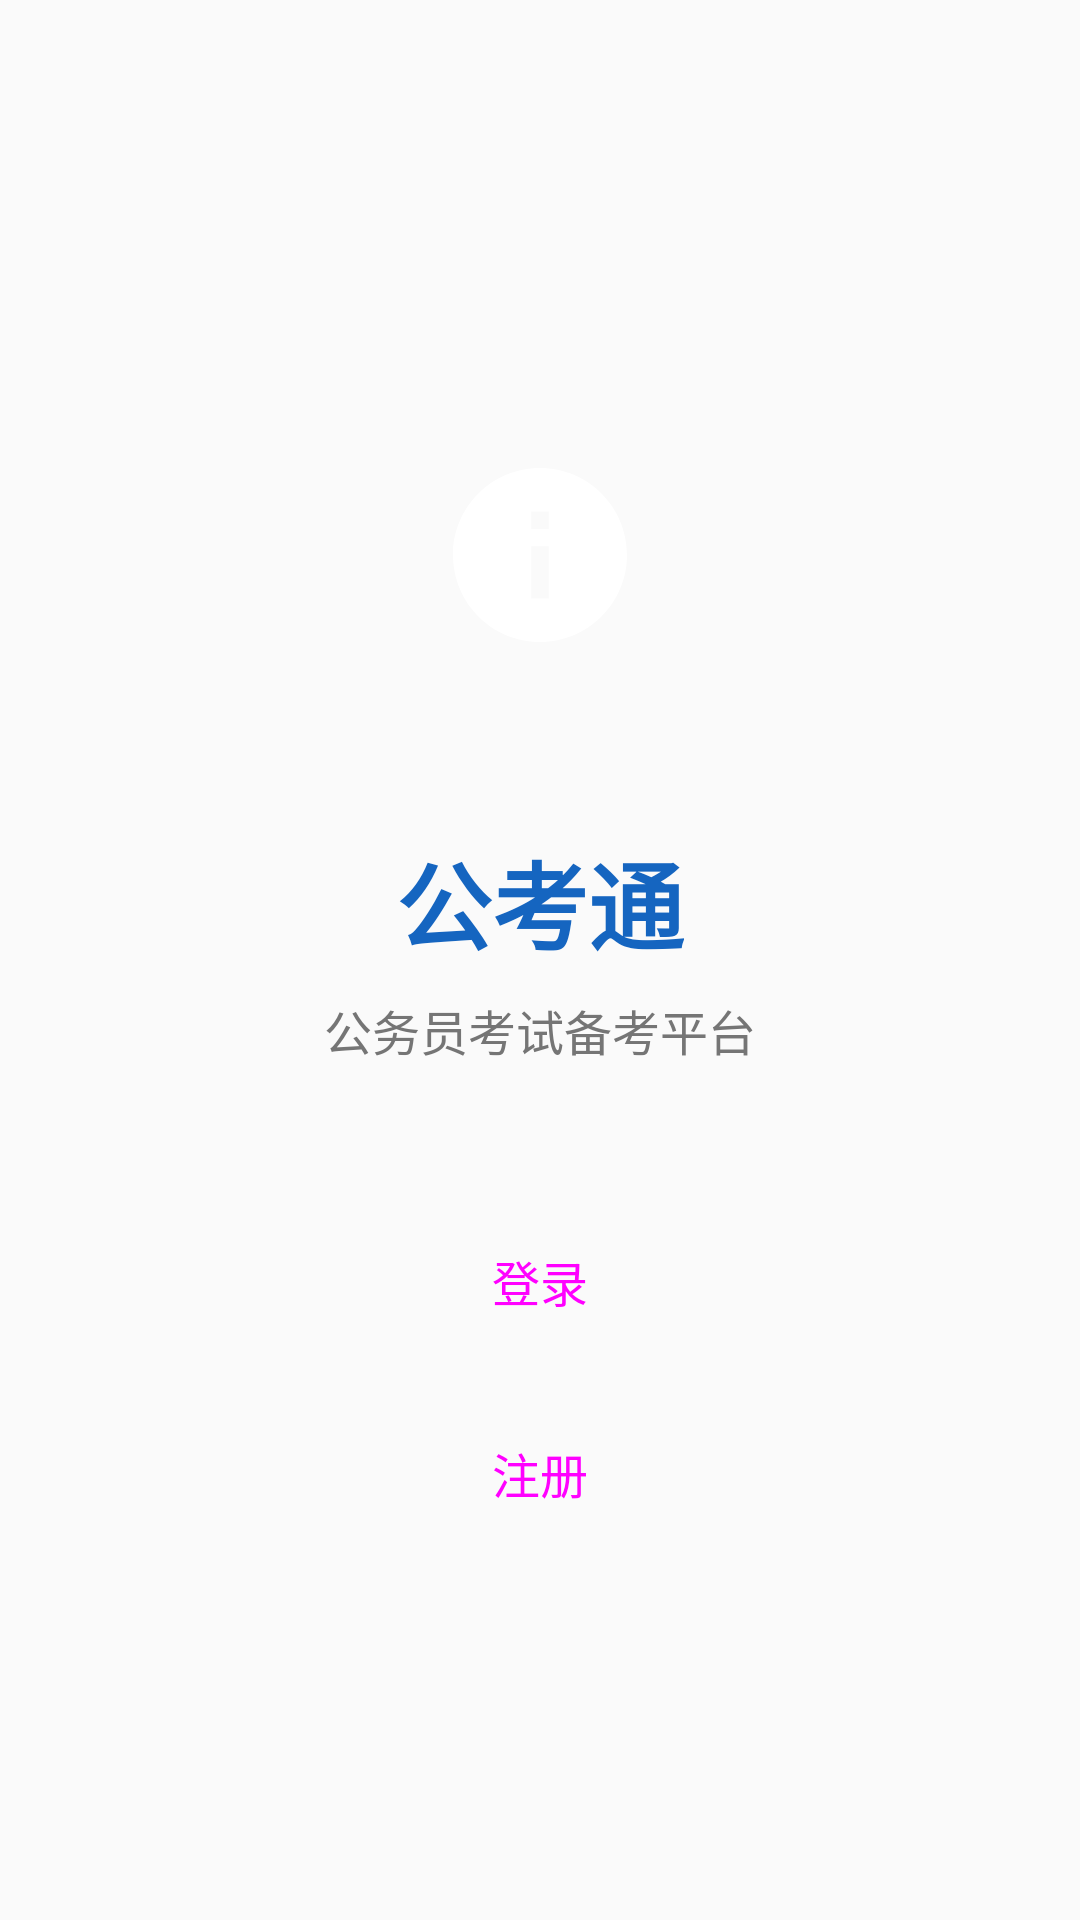

Reconstruct the res/layout file that produces this screen, plus the resources it refers to.
<!-- AndroidManifest.xml: activity theme Theme.GwyExam.NoActionBar -->
<!-- res/layout/activity_main.xml -->
<?xml version="1.0" encoding="utf-8"?>
<LinearLayout xmlns:android="http://schemas.android.com/apk/res/android"
    xmlns:tools="http://schemas.android.com/tools"
    android:layout_width="match_parent"
    android:layout_height="match_parent"
    android:orientation="vertical"
    android:gravity="center"
    android:padding="24dp"
    android:background="@color/background"
    tools:context=".MainActivity">

    
    <ImageView
        android:layout_width="120dp"
        android:layout_height="120dp"
        android:src="@drawable/ic_launcher_foreground"
        android:layout_marginBottom="32dp"
        android:contentDescription="App logo" />

    
    <TextView
        android:layout_width="wrap_content"
        android:layout_height="wrap_content"
        android:text="公考通"
        android:textSize="32sp"
        android:textStyle="bold"
        android:textColor="@color/primary"
        android:layout_marginBottom="8dp" />

    <TextView
        android:layout_width="wrap_content"
        android:layout_height="wrap_content"
        android:text="公务员考试备考平台"
        android:textSize="16sp"
        android:textColor="@color/text_secondary"
        android:layout_marginBottom="48dp" />

    
    <Button
        android:id="@+id/btn_login"
        android:layout_width="match_parent"
        android:layout_height="wrap_content"
        android:text="登录"
        android:textSize="16sp"
        android:layout_marginBottom="16dp"
        style="@style/Widget.Material3.Button" />

    
    <Button
        android:id="@+id/btn_register"
        android:layout_width="match_parent"
        android:layout_height="wrap_content"
        android:text="注册"
        android:textSize="16sp"
        style="@style/Widget.Material3.Button.OutlinedButton" />

</LinearLayout>
<!-- resources referenced by this layout -->
<resources>
  <color name="background">#FAFAFA</color>
  <color name="primary">#1565C0</color>
  <color name="text_secondary">#757575</color>
  <!-- drawable ic_launcher_foreground (drawable) -->
  <vector xmlns:android="http://schemas.android.com/apk/res/android"
      android:width="108dp"
      android:height="108dp"
      android:viewportWidth="108"
      android:viewportHeight="108"
      android:tint="#FFFFFF">
    <group android:scaleX="2.61"
        android:scaleY="2.61"
        android:translateX="22.68"
        android:translateY="22.68">
      <path
          android:fillColor="@android:color/white"
          android:pathData="M12,2C6.48,2 2,6.48 2,12s4.48,10 10,10 10,-4.48 10,-10S17.52,2 12,2zM13,17h-2v-6h2v6zM13,9h-2L11,7h2v2z"/>
    </group>
  </vector>
  <style name="Theme.GwyExam.NoActionBar">
          <item name="windowActionBar">false</item>
          <item name="windowNoTitle">true</item>
      </style>
</resources>
